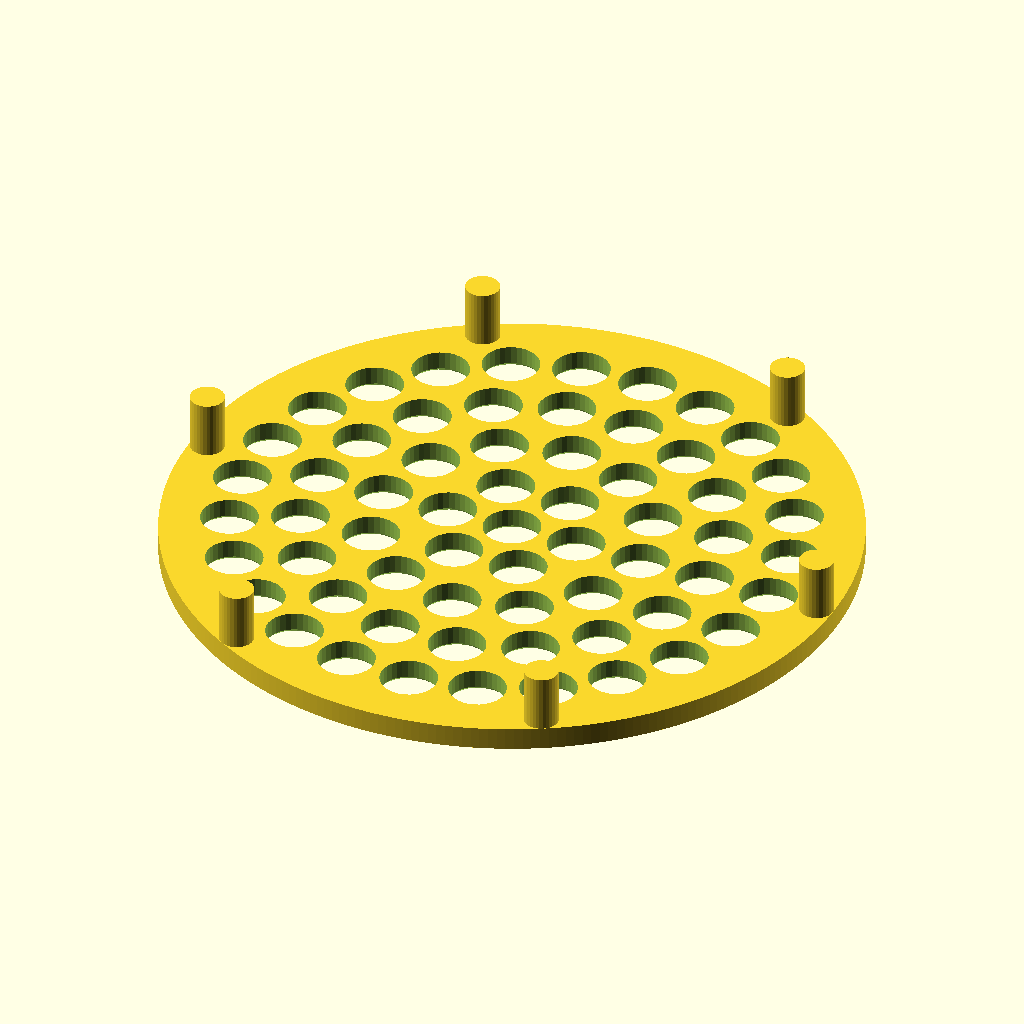
Cell 1: the model at its default parameters.
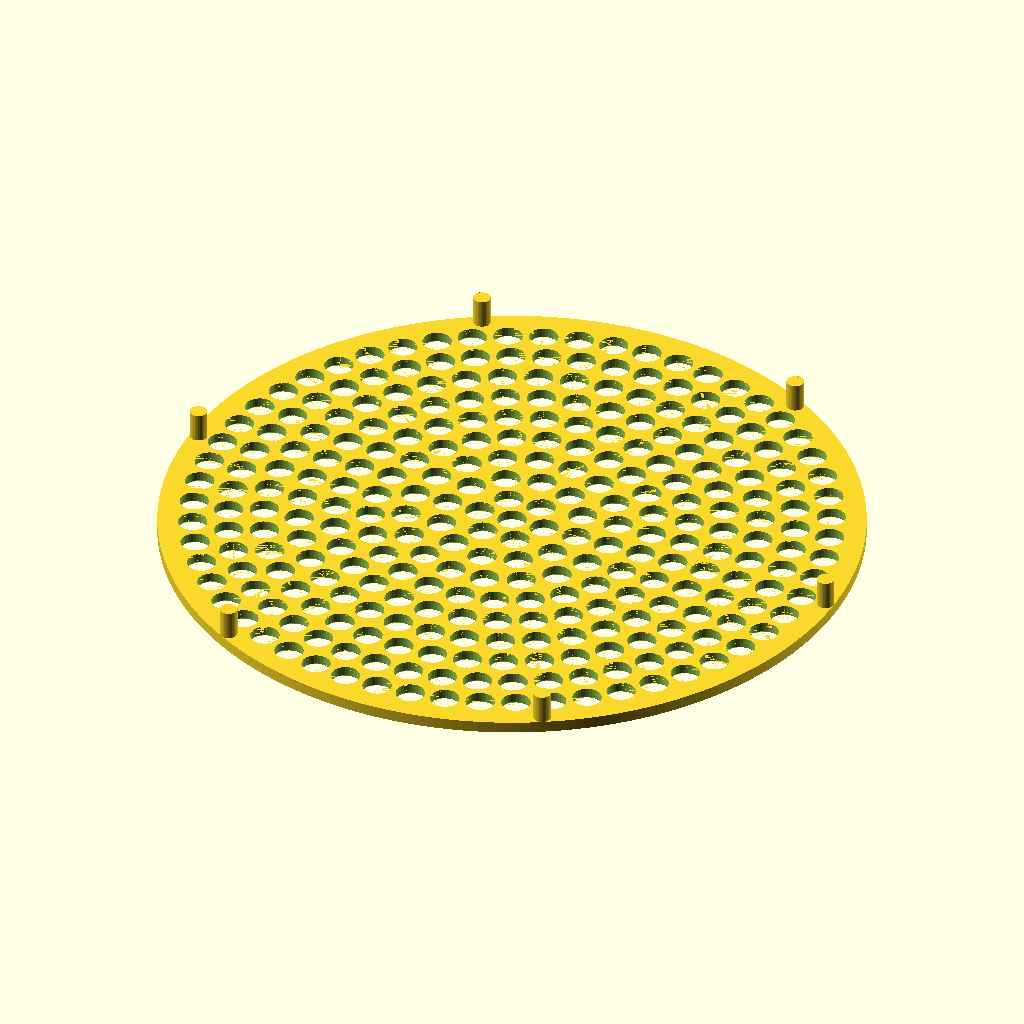
Cell 2 — d set to 120, the other parameters unchanged.
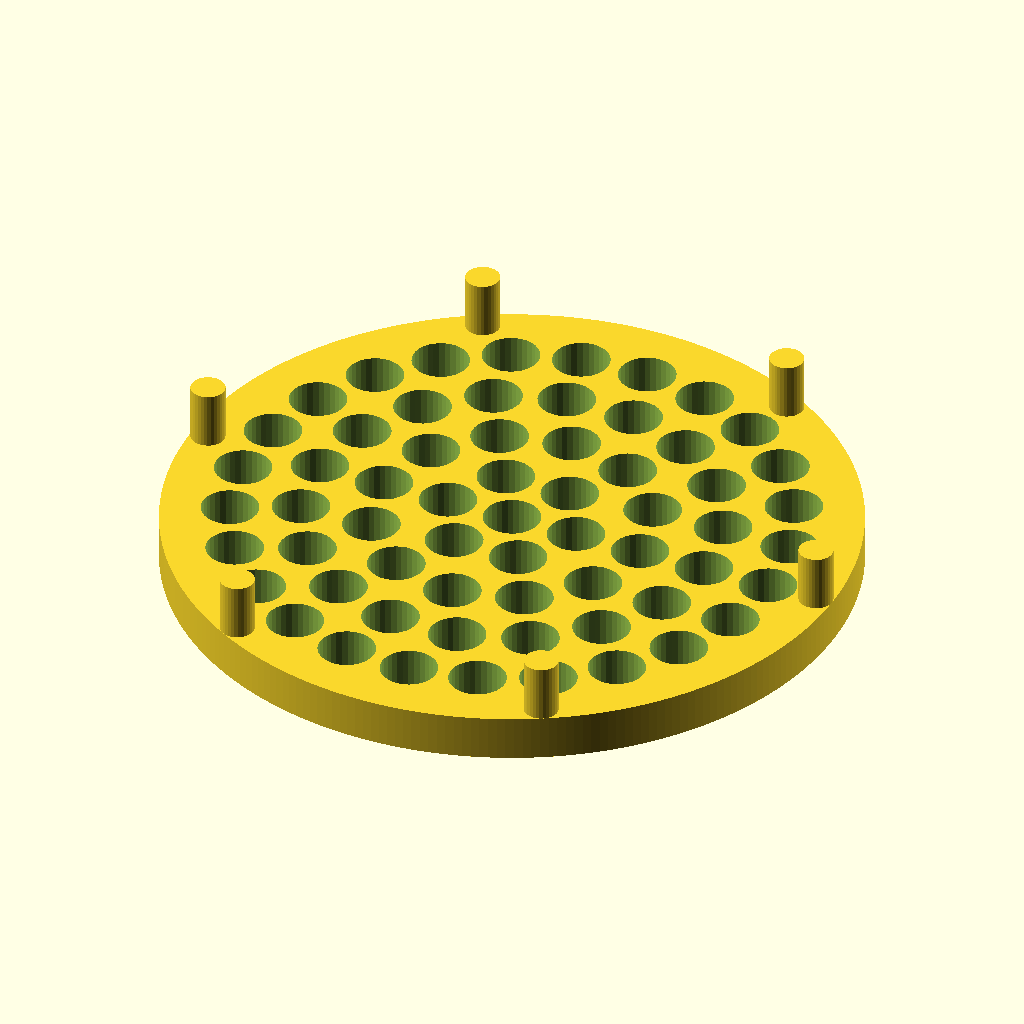
Cell 3: th = 4 (everything else at default).
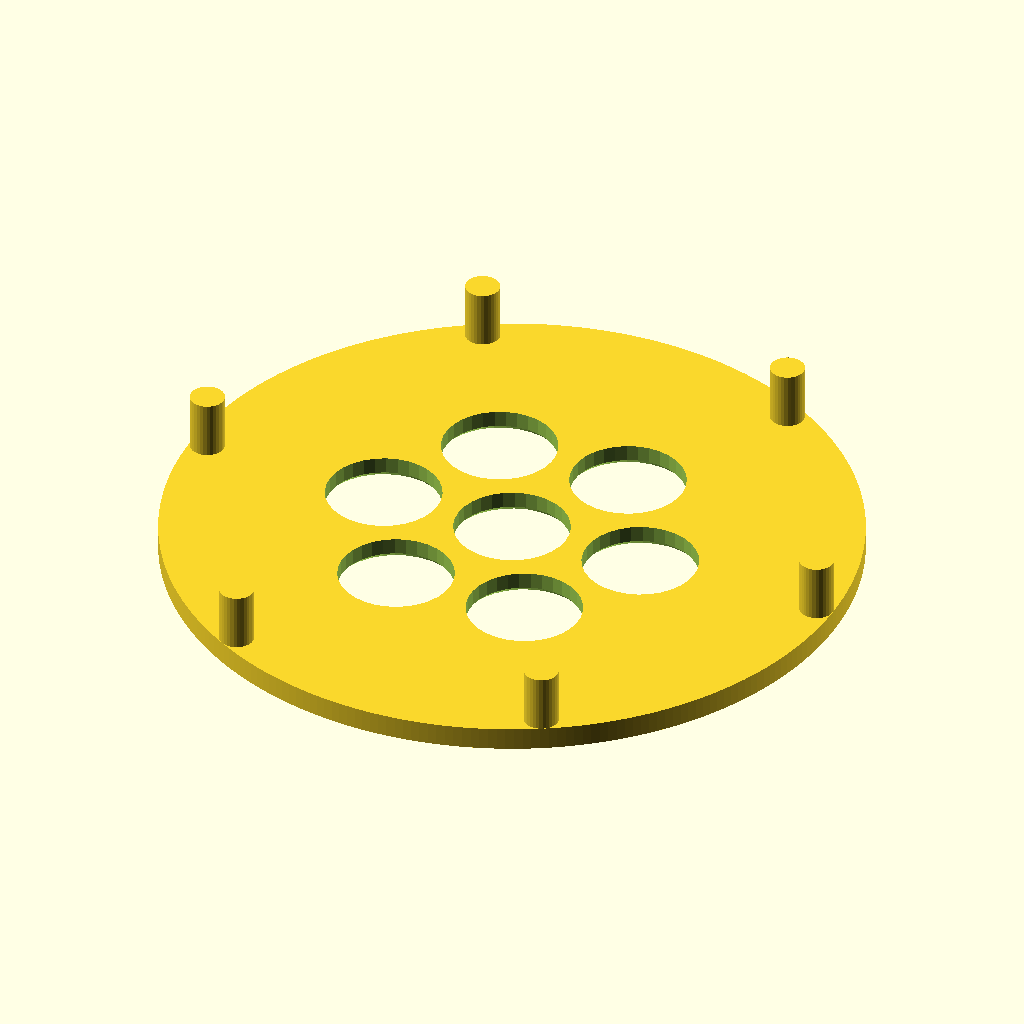
Cell 4: d_holes = 10 (everything else at default).
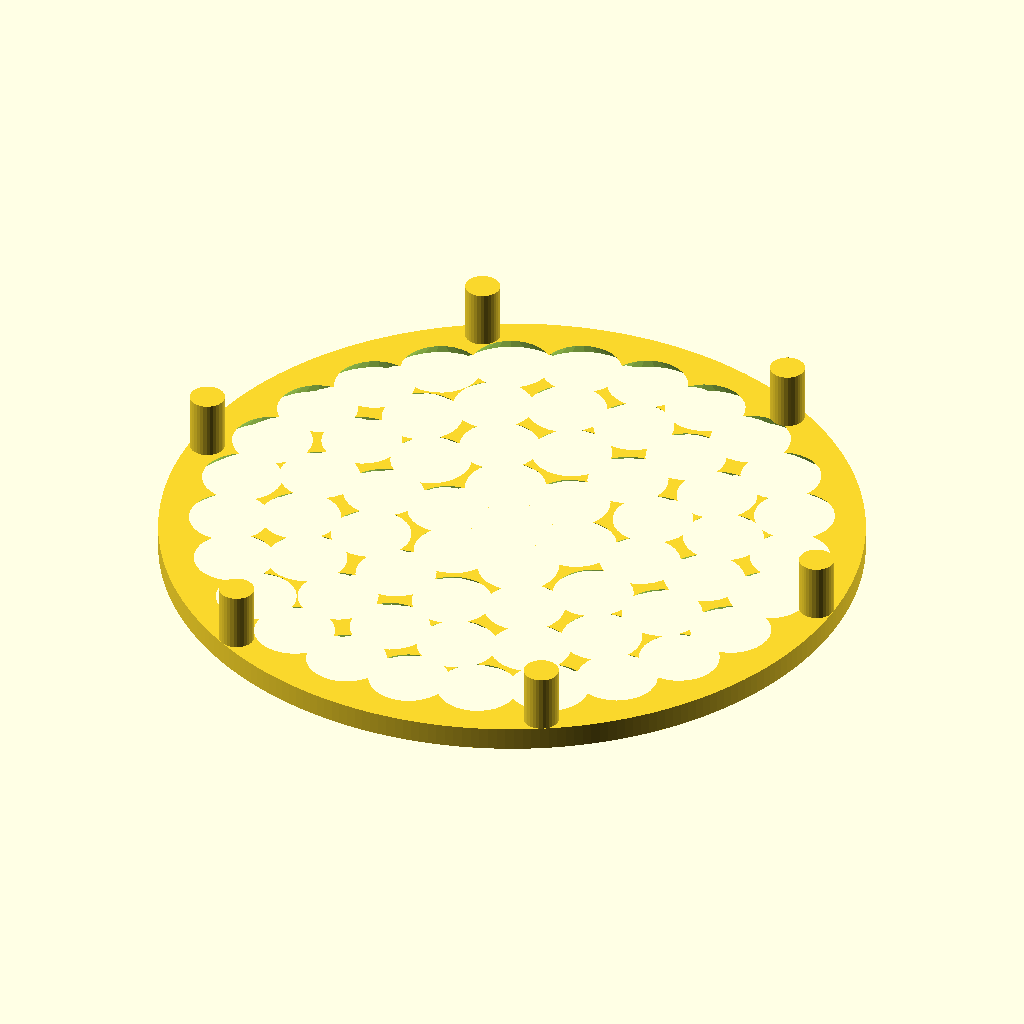
Cell 5: chamfer = 2.3 (everything else at default).
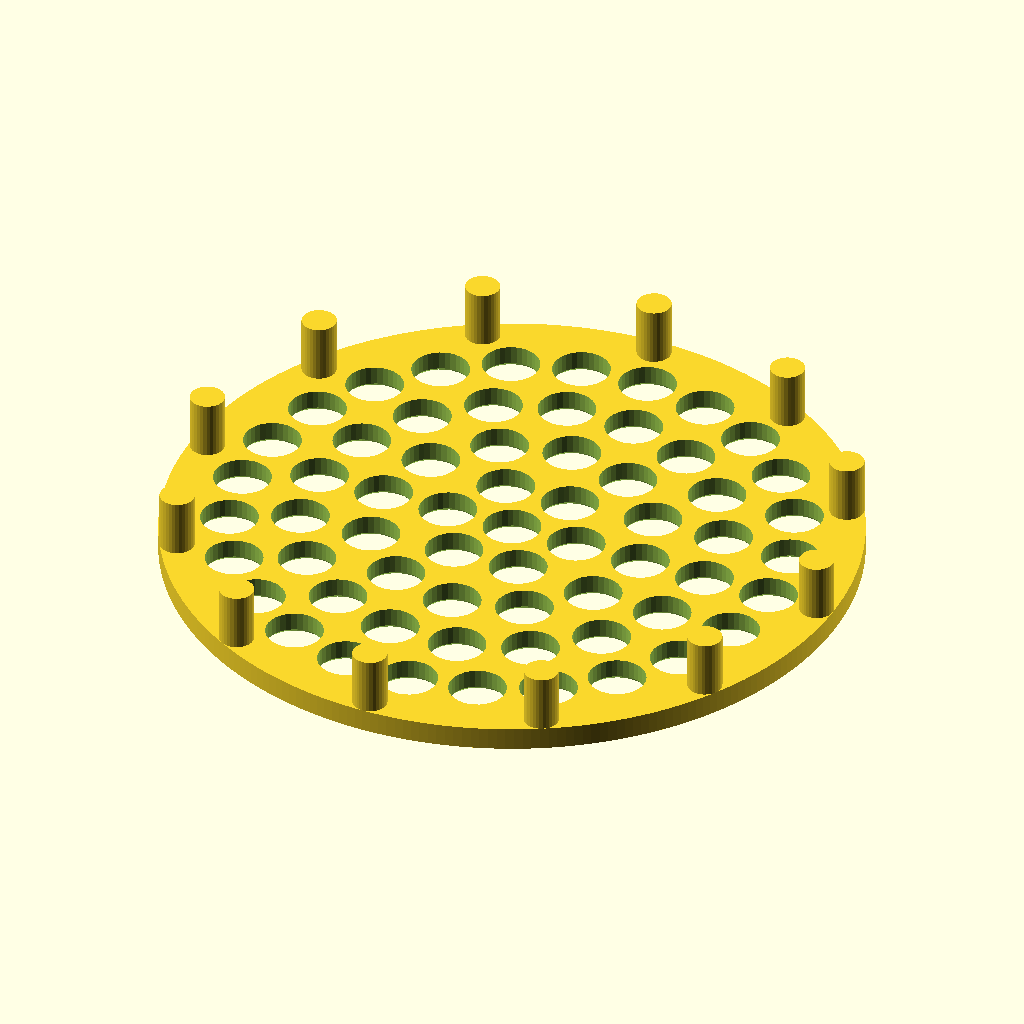
Cell 6: n_legs = 12 (everything else at default).
All cells are drawn from the same view direction (rotation 55°, 0°, 25°, orthographic, colour scheme Cornfield), but the view is re-fitted for each cell, so position and scale can differ between cells as well as the parameter.
The OpenSCAD source (inputs/thingiverse/files/thing-3130112/files/Parametric-Circular-Soap-Dish.scad):
// Parametric Circular Soap Dish
// V2 by Bikecyclist: October 01, 2018 - With parametric chamfer as suggested by https://www.thingiverse.com/driley82
// V1 by Bikecyclist: October 01, 2018
// https://www.thingiverse.com/thing:3130112

// Diameter of dish
d = 60;

// Thickness of dish
th = 2;

// Diameter of holes in dish
d_holes = 5;

// Chamfer Diameter (i. e. 1.2 = 120 % of hole diameter)
chamfer = 1.15;

// Number of legs
n_legs = 6;

// Height of legs
h_legs = 5;

// Diameter of legs
d_legs = 3;

// Number of faces for large features
$fn = 256;

// Number of faces for small features
fn_small = 32;

// Small constant to ensure proper meshing
epsilon = 0.01;

for (i = [1:n_legs])
    rotate (360/n_legs * i)
        translate ([d/2 - d_legs/2, 0, th])
                cylinder (d = d_legs, h = h_legs, $fn = fn_small);

sieve (d, th, d_holes, d_legs);

module sieve (d, thickness = 1, d_hole = 2.5, rim = 0)
{
    I = ((d - rim)/(d_hole * 1.2) - 1)/2;
    
    delta = (d - rim)/(2 * I + 1);
    
    translate ([0, 0, thickness/2])
        difference ()
        {
            cylinder (d = d, h = thickness, center = true);
            for (i = [1:I])
            {
                c = 2 * PI * 3 * i;
                n_holes = floor (c/3);
                for (j = [0:n_holes])
                    rotate ([0, 0, j * 360/n_holes])
                        translate ([delta * i, 0, 0])
                        {
                            cylinder (d = d_hole, h = 0.01 + thickness, center = true,$fn = fn_small);
                
                            translate ([0, 0, -thickness/2  + (chamfer - 1 + epsilon)])
                                cylinder (d1 = d_hole * chamfer + epsilon, d2 = d_hole, h = (chamfer - 1 + epsilon)/2 * d_hole, center = true, $fn = fn_small);
                        }
            }
            cylinder (d = d_hole, h = 2 * thickness, center = true, $fn = fn_small);
            
            translate ([0, 0, -thickness/2 + (chamfer - 1 + epsilon)])
                cylinder (d1 = d_hole * chamfer + epsilon, d2 = d_hole, h = (chamfer - 1 + epsilon)/2 * d_hole, center = true, $fn = fn_small);
        }
}
Parameter table extracted from the source (name, type, default, range or options):
d: number, default 60
th: number, default 2
d_holes: number, default 5
chamfer: number, default 1.15
n_legs: number, default 6
h_legs: number, default 5
d_legs: number, default 3
fn_small: number, default 32
epsilon: number, default 0.01
